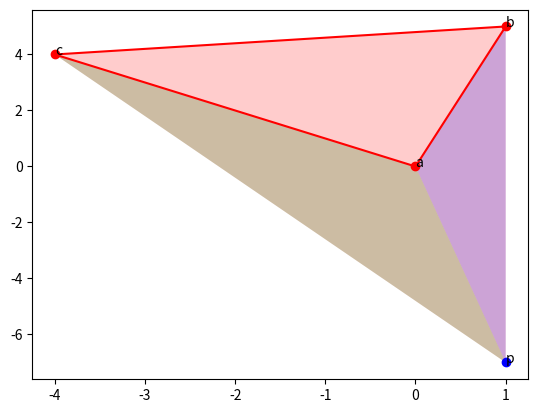

This chart was generated by the following Python code:
import numpy as np
import matplotlib.pyplot as plt

# barycentric coordinates of p (1, -7) in triangle a (0, 0), b (1, 5), c (-4, 4)


p = np.array([1, -7])
a = np.array([0, 0])
b = np.array([1, 5])
c = np.array([-4, 4])

# draw points a, b, c
plt.plot(a[0], a[1], 'ro')
plt.plot(b[0], b[1], 'ro')
plt.plot(c[0], c[1], 'ro')

# draw line between a and b
plt.plot([a[0], b[0]], [a[1], b[1]], 'r-')

# draw line between b and c
plt.plot([b[0], c[0]], [b[1], c[1]], 'r-')

# draw line between c and a
plt.plot([c[0], a[0]], [c[1], a[1]], 'r-')

# add label to points
plt.text(a[0], a[1], 'a')
plt.text(b[0], b[1], 'b')
plt.text(c[0], c[1], 'c')

# draw point p
plt.plot(p[0], p[1], 'bo')
plt.text(p[0], p[1], 'p')

# draw triangle pbc and fill it with color
plt.fill([p[0], b[0], c[0]], [p[1], b[1], c[1]], 'r', alpha=0.2)

# draw triangle pca and fill it with color
plt.fill([p[0], c[0], a[0]], [p[1], c[1], a[1]], 'g', alpha=0.2)

# draw triangle pab and fill it with color
plt.fill([p[0], a[0], b[0]], [p[1], a[1], b[1]], 'b', alpha=0.2)

# A(pbc)
determinPBC = np.linalg.det(np.array([b-p, c-p]))
areaPBC = 0.5 * np.linalg.norm(determinPBC)
print("A(pbc) = ", areaPBC)

# A(pca)
determinPCA = np.linalg.det(np.array([c-p, a-p]))
areaPCA = 0.5 * np.linalg.norm(determinPCA)
print("A(pca) = ", areaPCA)

print(c-p)
print(a-p)

# A(pab)
determinPAB = np.linalg.det(np.array([a-p, b-p]))
areaPAB = 0.5 * np.linalg.norm(determinPAB)
print("A(pab) = ", areaPAB)

plt.show()